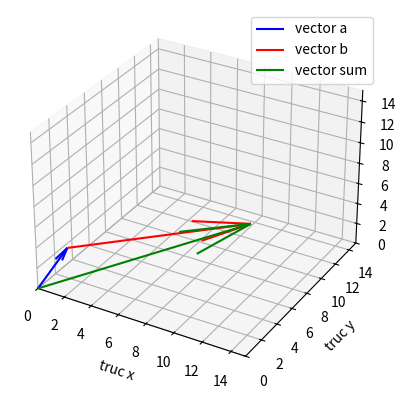

The matplotlib source for this figure:
import numpy as np
import matplotlib.pyplot as plt
vector_a=np.array([1,2,3])
vector_b=np.array([11,4,4])
vector_sum=vector_a + vector_b

#tạo không gian
# fig=plt.figure()
# ax=fig.add_subplot(projection='3d')
ax=plt.figure().add_subplot(projection='3d')
#vẽ vector
ax.quiver(0,0,0,vector_a[0],vector_a[1],vector_a[2],color='b',label='vector a')
ax.quiver(vector_a[0],vector_a[1],vector_a[2],vector_b[0],vector_b[1],vector_b[2],color='r',label='vector b')
ax.quiver(0,0,0,vector_sum[0],vector_sum[1],vector_sum[2],color='g',label='vector sum')

#giới hạn trục
ax.set_xlim(0,15)
ax.set_ylim(0,15)
ax.set_zlim(0,15)

#đặt nhãn trục
ax.set_xlabel('truc x')
ax.set_ylabel('truc y')
ax.set_zlabel('truc z')

plt.legend()
plt.show()

